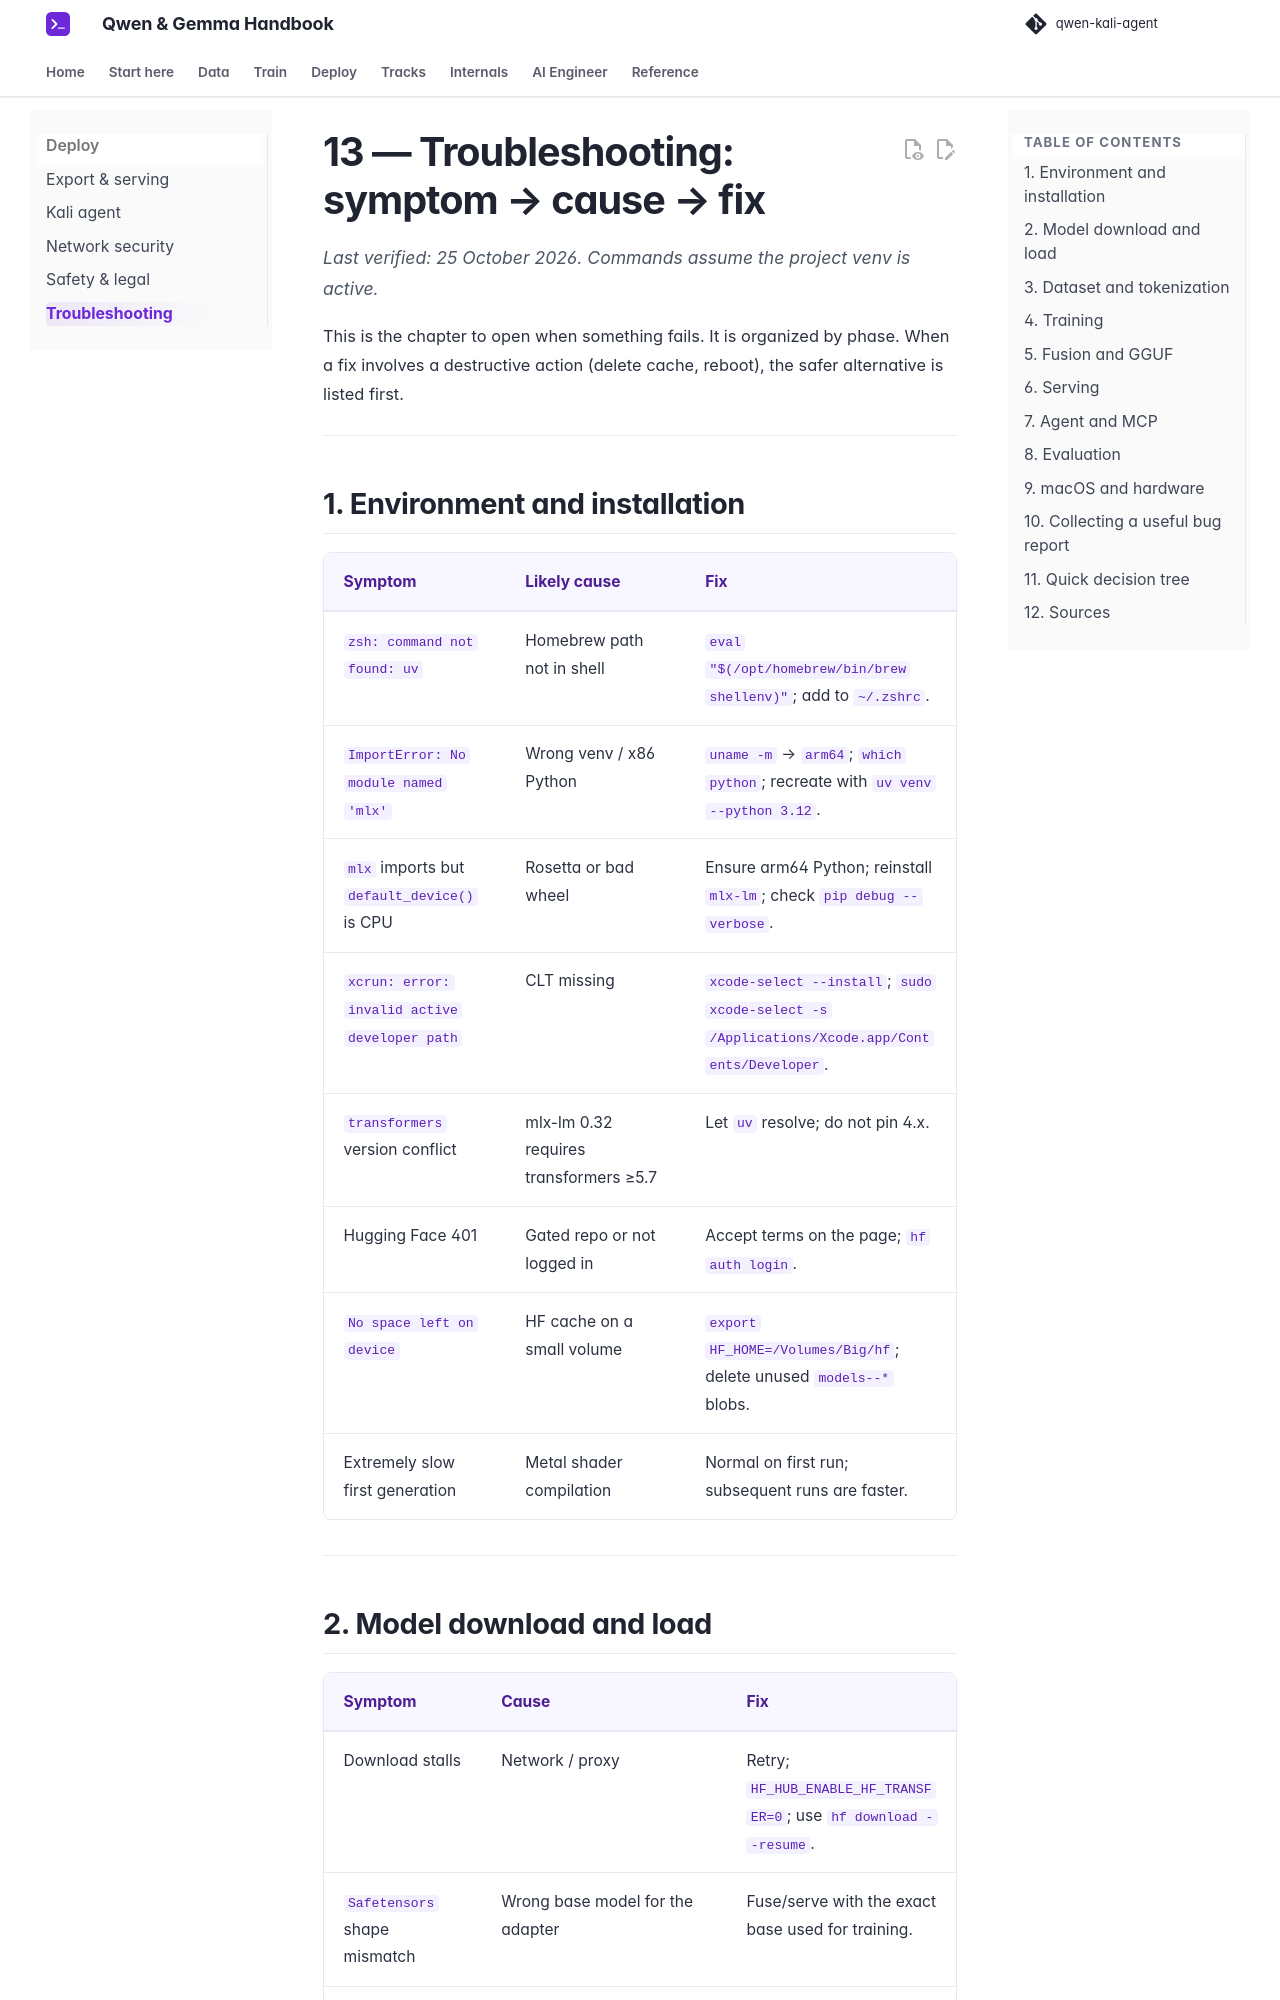

repository: beniaminp/qwen-kali-agent · page: 13-troubleshooting/index.html · generator: mkdocs

# 13 — Troubleshooting: symptom → cause → fix

*Last verified: 25 October 2026. Commands assume the project venv is active.*

This is the chapter to open when something fails. It is organized by phase. When a fix involves a destructive action (delete cache, reboot), the safer alternative is listed first.

---

## 1. Environment and installation

| Symptom | Likely cause | Fix |
|---|---|---|
| `zsh: command not found: uv` | Homebrew path not in shell | `eval "$(/opt/homebrew/bin/brew shellenv)"`; add to `~/.zshrc`. |
| `ImportError: No module named 'mlx'` | Wrong venv / x86 Python | `uname -m` → `arm64`; `which python`; recreate with `uv venv --python 3.12`. |
| `mlx` imports but `default_device()` is CPU | Rosetta or bad wheel | Ensure arm64 Python; reinstall `mlx-lm`; check `pip debug --verbose`. |
| `xcrun: error: invalid active developer path` | CLT missing | `xcode-select --install`; `sudo xcode-select -s /Applications/Xcode.app/Contents/Developer`. |
| `transformers` version conflict | mlx-lm 0.32 requires transformers ≥5.7 | Let `uv` resolve; do not pin 4.x. |
| Hugging Face 401 | Gated repo or not logged in | Accept terms on the page; `hf auth login`. |
| `No space left on device` | HF cache on a small volume | `export HF_HOME=/Volumes/Big/hf`; delete unused `models--*` blobs. |
| Extremely slow first generation | Metal shader compilation | Normal on first run; subsequent runs are faster. |

---
